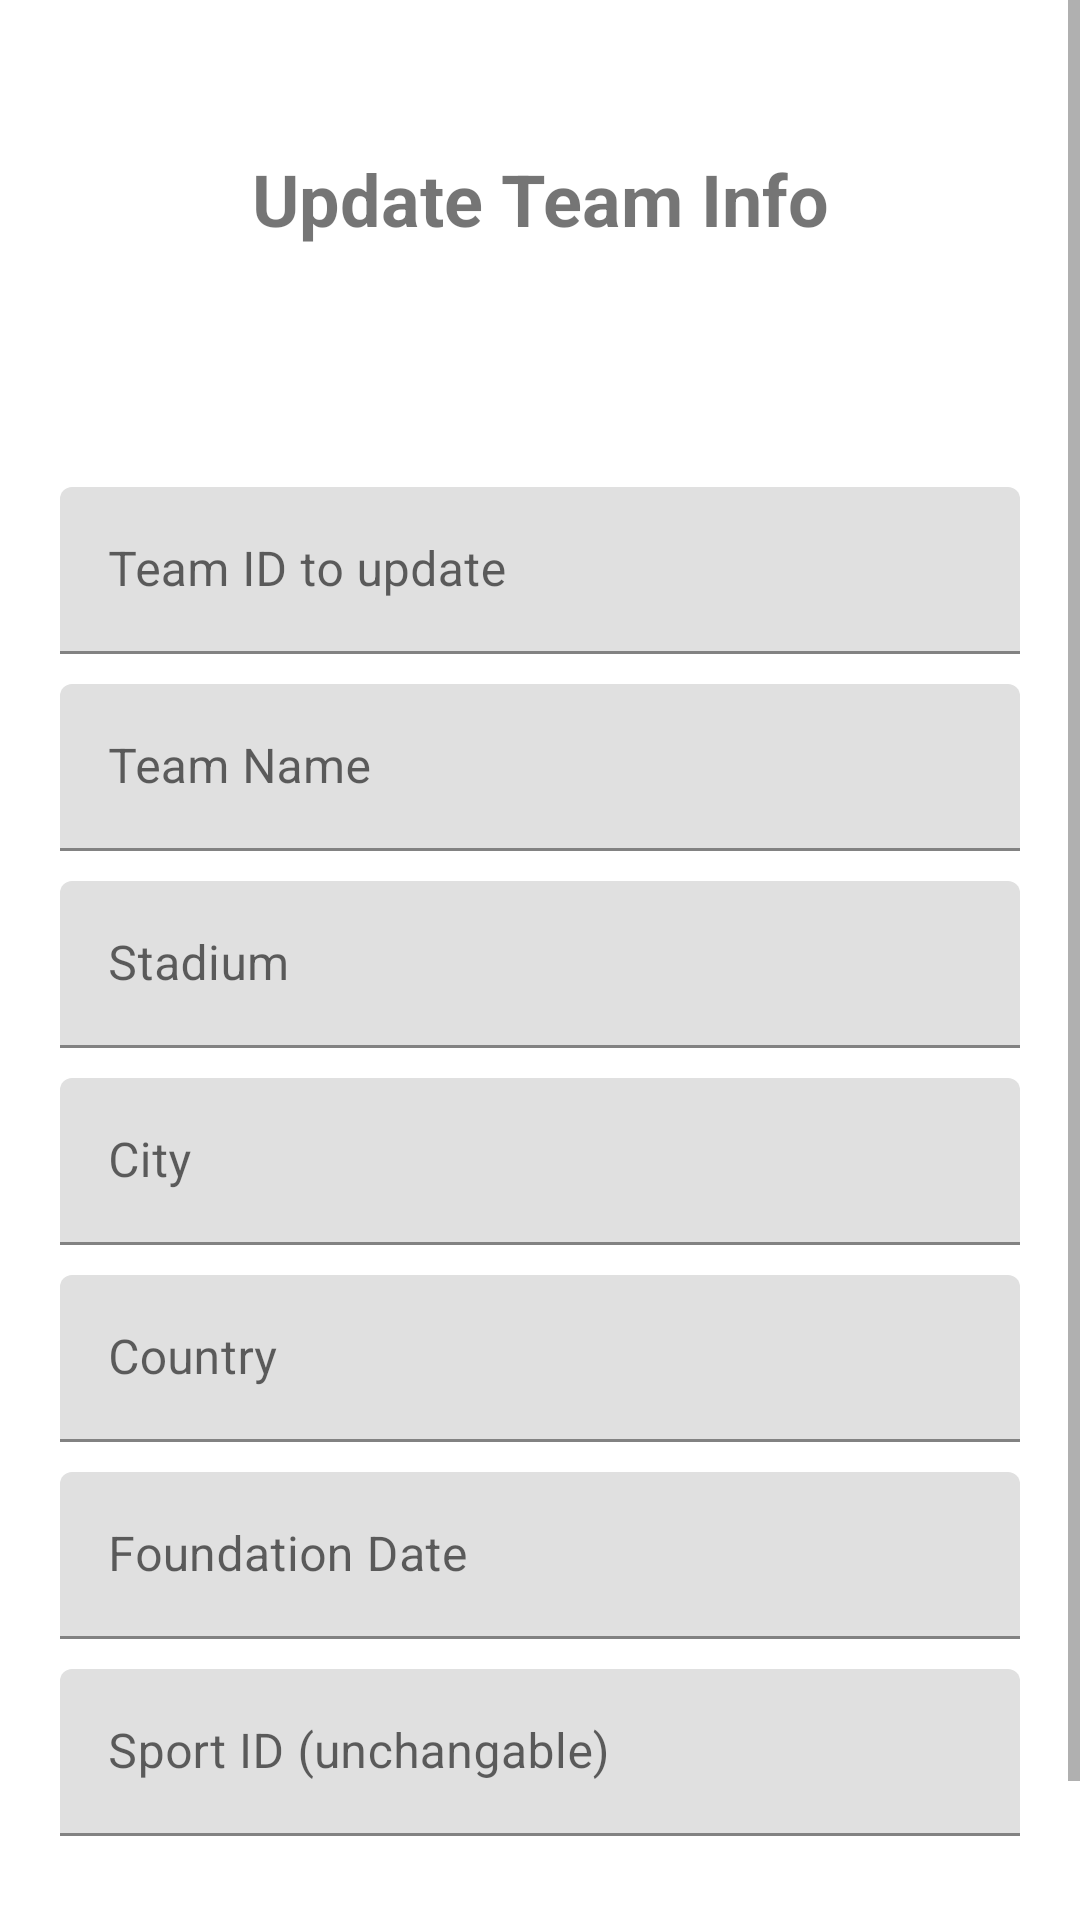

Reconstruct the res/layout file that produces this screen, plus the resources it refers to.
<!-- AndroidManifest.xml: application theme Theme.SemesterProject -->
<!-- res/layout/fragment_update_team.xml -->
<?xml version="1.0" encoding="utf-8"?>
<ScrollView xmlns:android="http://schemas.android.com/apk/res/android"
    xmlns:tools="http://schemas.android.com/tools"
    android:layout_width="match_parent"
    android:layout_height="match_parent"
    tools:context=".UpdateTeamFragment">

    <LinearLayout
        android:layout_width="match_parent"
        android:layout_height="wrap_content"
        android:orientation="vertical">
    <TextView
        android:layout_width="match_parent"
        android:layout_height="wrap_content"
        android:layout_gravity="center_horizontal"
        android:layout_margin="50dp"
        android:text="Update Team Info"
        android:textAlignment="center"
        android:textSize="24sp"
        android:textStyle="bold" />

    <com.google.android.material.textfield.TextInputLayout
        android:layout_width="match_parent"
        android:layout_height="wrap_content"
        android:layout_marginTop="30dp"
        android:layout_marginRight="20dp"
        android:layout_marginLeft="20dp">

        <com.google.android.material.textfield.TextInputEditText
            android:id="@+id/updateTeamid"
            android:layout_width="match_parent"
            android:layout_height="wrap_content"
            android:hint="Team ID to update"
            android:inputType="number" />

    </com.google.android.material.textfield.TextInputLayout>

    <com.google.android.material.textfield.TextInputLayout
        android:layout_width="match_parent"
        android:layout_height="wrap_content"
        android:layout_marginTop="10dp"
        android:layout_marginRight="20dp"
        android:layout_marginLeft="20dp">

        <com.google.android.material.textfield.TextInputEditText
            android:id="@+id/updateTeamName"
            android:layout_width="match_parent"
            android:layout_height="wrap_content"
            android:hint="Team Name" />

    </com.google.android.material.textfield.TextInputLayout>

    <com.google.android.material.textfield.TextInputLayout
        android:layout_width="match_parent"
        android:layout_height="wrap_content"
        android:layout_marginTop="10dp"
        android:layout_marginRight="20dp"
        android:layout_marginLeft="20dp">

        <com.google.android.material.textfield.TextInputEditText
            android:id="@+id/updateTeamStadium"
            android:layout_width="match_parent"
            android:layout_height="wrap_content"
            android:hint="Stadium" />

    </com.google.android.material.textfield.TextInputLayout>

    <com.google.android.material.textfield.TextInputLayout
        android:layout_width="match_parent"
        android:layout_height="wrap_content"
        android:layout_marginTop="10dp"
        android:layout_marginRight="20dp"
        android:layout_marginLeft="20dp">

        <com.google.android.material.textfield.TextInputEditText
            android:id="@+id/updateTeamCity"
            android:layout_width="match_parent"
            android:layout_height="wrap_content"
            android:hint="City" />

    </com.google.android.material.textfield.TextInputLayout>

    <com.google.android.material.textfield.TextInputLayout
        android:layout_width="match_parent"
        android:layout_height="wrap_content"
        android:layout_marginTop="10dp"
        android:layout_marginRight="20dp"
        android:layout_marginLeft="20dp">

        <com.google.android.material.textfield.TextInputEditText
            android:id="@+id/updateTeamCountry"
            android:layout_width="match_parent"
            android:layout_height="wrap_content"
            android:hint="Country" />

    </com.google.android.material.textfield.TextInputLayout>


    <com.google.android.material.textfield.TextInputLayout
        android:layout_width="match_parent"
        android:layout_height="wrap_content"
        android:layout_marginTop="10dp"
        android:layout_marginRight="20dp"
        android:layout_marginLeft="20dp">


        <com.google.android.material.textfield.TextInputEditText
            android:id="@+id/updateTeamFoundationDate"
            android:layout_width="match_parent"
            android:layout_height="wrap_content"
            android:hint="Foundation Date"
            android:inputType="date" />

    </com.google.android.material.textfield.TextInputLayout>

    <com.google.android.material.textfield.TextInputLayout
        android:id="@+id/updateTeamLayoutsportid"
        android:layout_width="match_parent"
        android:layout_height="wrap_content"
        android:layout_marginTop="10dp"
        android:layout_marginRight="20dp"
        android:layout_marginLeft="20dp">

        <com.google.android.material.textfield.TextInputEditText
            android:id="@+id/updateTeamSportId"
            android:layout_width="match_parent"
            android:layout_height="wrap_content"
            android:hint="Sport ID (unchangable)" />

    </com.google.android.material.textfield.TextInputLayout>

    <Button
        android:id="@+id/updateTeamButton"
        android:layout_width="match_parent"
        android:layout_height="wrap_content"
        android:text="Update Team Info"
        android:layout_marginTop="30dp"
        android:layout_marginRight="20dp"
        android:layout_marginLeft="20dp"/>
    </LinearLayout>
</ScrollView>
<!-- resources referenced by this layout -->
<resources>
  <style name="Theme.SemesterProject" parent="Theme.MaterialComponents.DayNight.NoActionBar">
          
          <item name="android:windowTranslucentStatus">true</item>
          <item name="colorPrimary">@color/purple_500</item>
          <item name="colorPrimaryVariant">@color/purple_700</item>
          <item name="colorOnPrimary">@color/white</item>
          
          <item name="colorSecondary">@color/teal_200</item>
          <item name="colorSecondaryVariant">@color/teal_700</item>
          <item name="colorOnSecondary">@color/black</item>
          
          <item name="android:statusBarColor" tools:targetApi="l">?attr/colorPrimaryVariant</item>
          
      </style>
  <color name="purple_500">#FF6200EE</color>
  <color name="purple_700">#FF3700B3</color>
  <color name="white">#FFFFFFFF</color>
  <color name="teal_200">#FF03DAC5</color>
  <color name="teal_700">#FF018786</color>
  <color name="black">#FF000000</color>
</resources>
